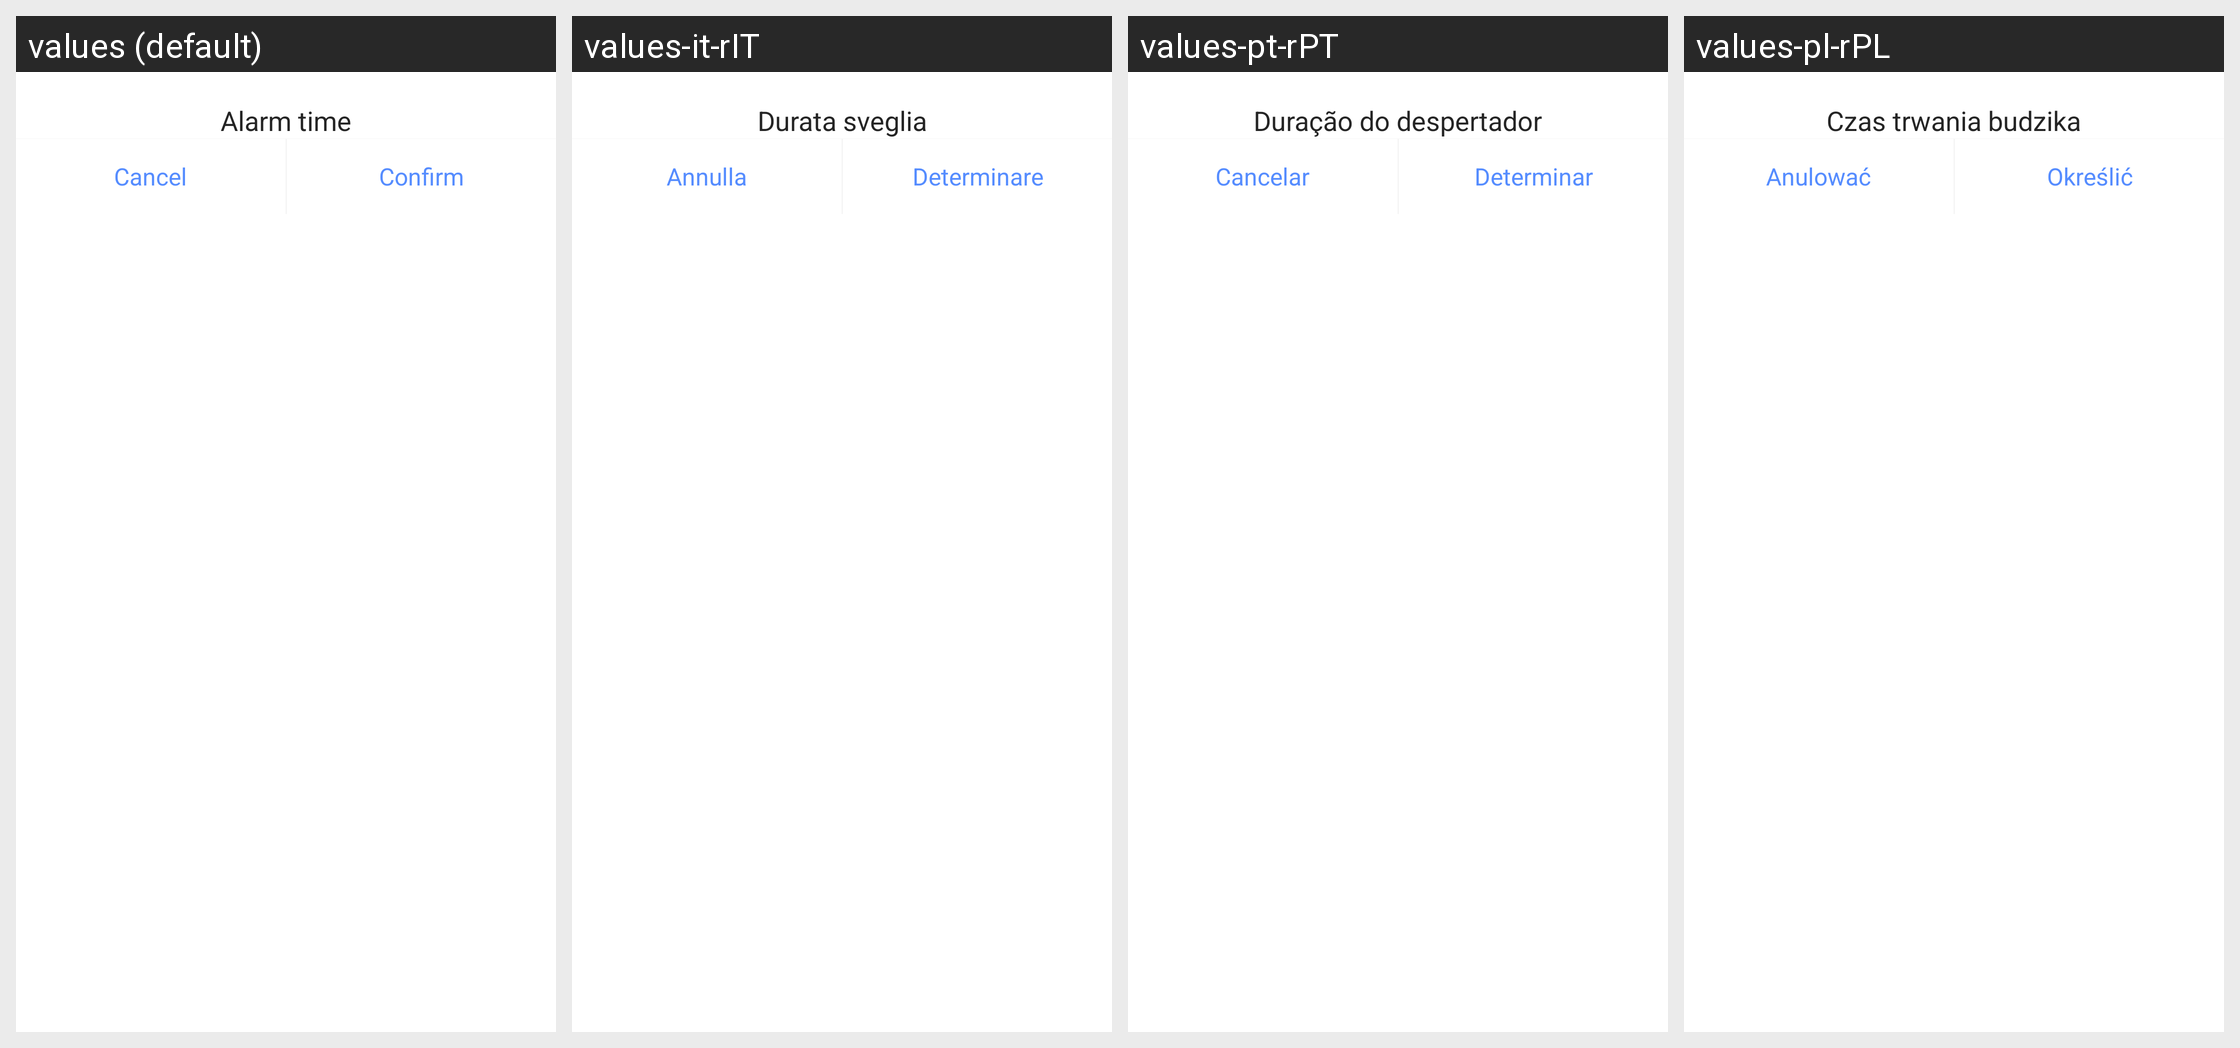

Strings drawn on this Android screen and how each of the app's shown locales translates them:
Android screen res/layout/dialog_alarm_bell_time_chose.xml rendered under 4 locales, left to right: values (default), values-it-rIT, values-pt-rPT, values-pl-rPL. Device: Nexus 5 (rendered at 1080×1920; each locale shown at half size, 540×960, under a caption strip naming it); theme Theme.HealthAide.
Other locales in the repository, not shown: values-ar, values-de-rDE, values-es-rES, values-fa, values-fr-rFR, values-in-rID, values-iw-rIL, values-ja-rJP, values-ko-rKR, values-ms, values-ru-rRU, values-sv-rSE, values-th-rTH, values-tr-rTR, values-vi-rVN, values-zh.
Strings drawn on this screen, with the default value and each locale's value (text and hints the layout hard-codes, and strings that could not be matched under every locale, appear in the picture but are not listed):

alarm_bell_time
  values: Alarm time
  values-it-rIT: Durata sveglia
  values-pt-rPT: Duração do despertador
  values-pl-rPL: Czas trwania budzika

cancel
  values: Cancel
  values-it-rIT: Annulla
  values-pt-rPT: Cancelar
  values-pl-rPL: Anulować

sure
  values: Confirm
  values-it-rIT: Determinare
  values-pt-rPT: Determinar
  values-pl-rPL: Określić
